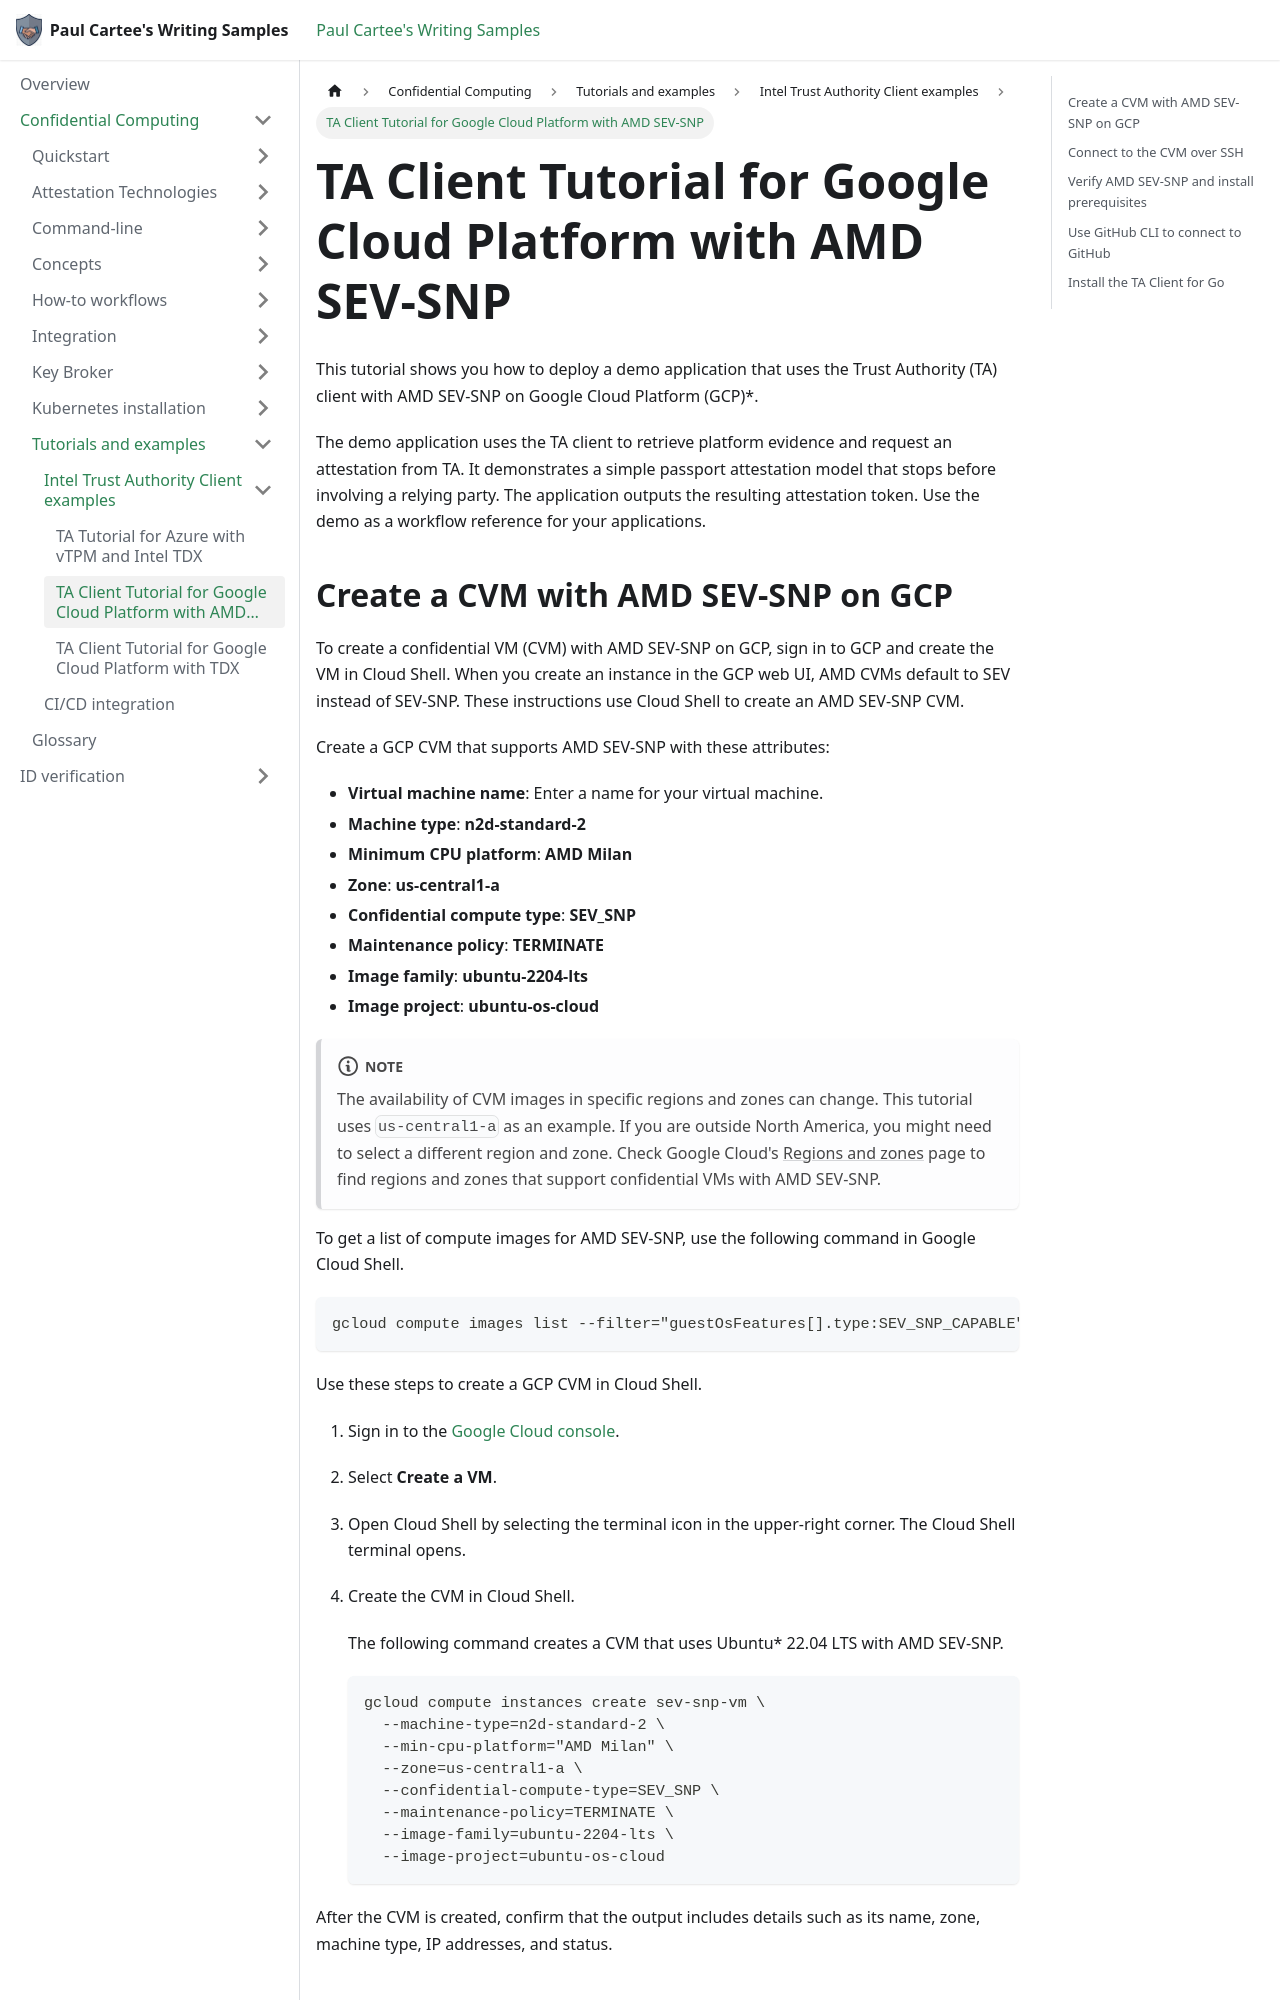

repository: pcartee/samples · page: Confidential Computing/Tutorials and examples/Intel Trust Authority Client examples/tutorial-sevsnp-gcp/index.html · generator: docusaurus

---
title: TA Client Tutorial for Google Cloud Platform with AMD SEV-SNP
description: Learn how to create a Google Cloud confidential VM with AMD SEV-SNP, authenticate with GitHub CLI, build the Trust Authority Go client, and request an attestation token.
author: pcartee
topic-type: tutorial
date: "2024-12-19"
uid: tutorial.sevsnp.gcp
---

This tutorial shows you how to deploy a demo application that uses the
Trust Authority (TA) client with AMD SEV-SNP on Google Cloud Platform
(GCP)*.

The demo application uses the TA client to retrieve platform evidence
and request an attestation from TA. It demonstrates a simple passport
attestation model that stops before involving a relying party. The
application outputs the resulting attestation token. Use the demo as a
workflow reference for your applications.
